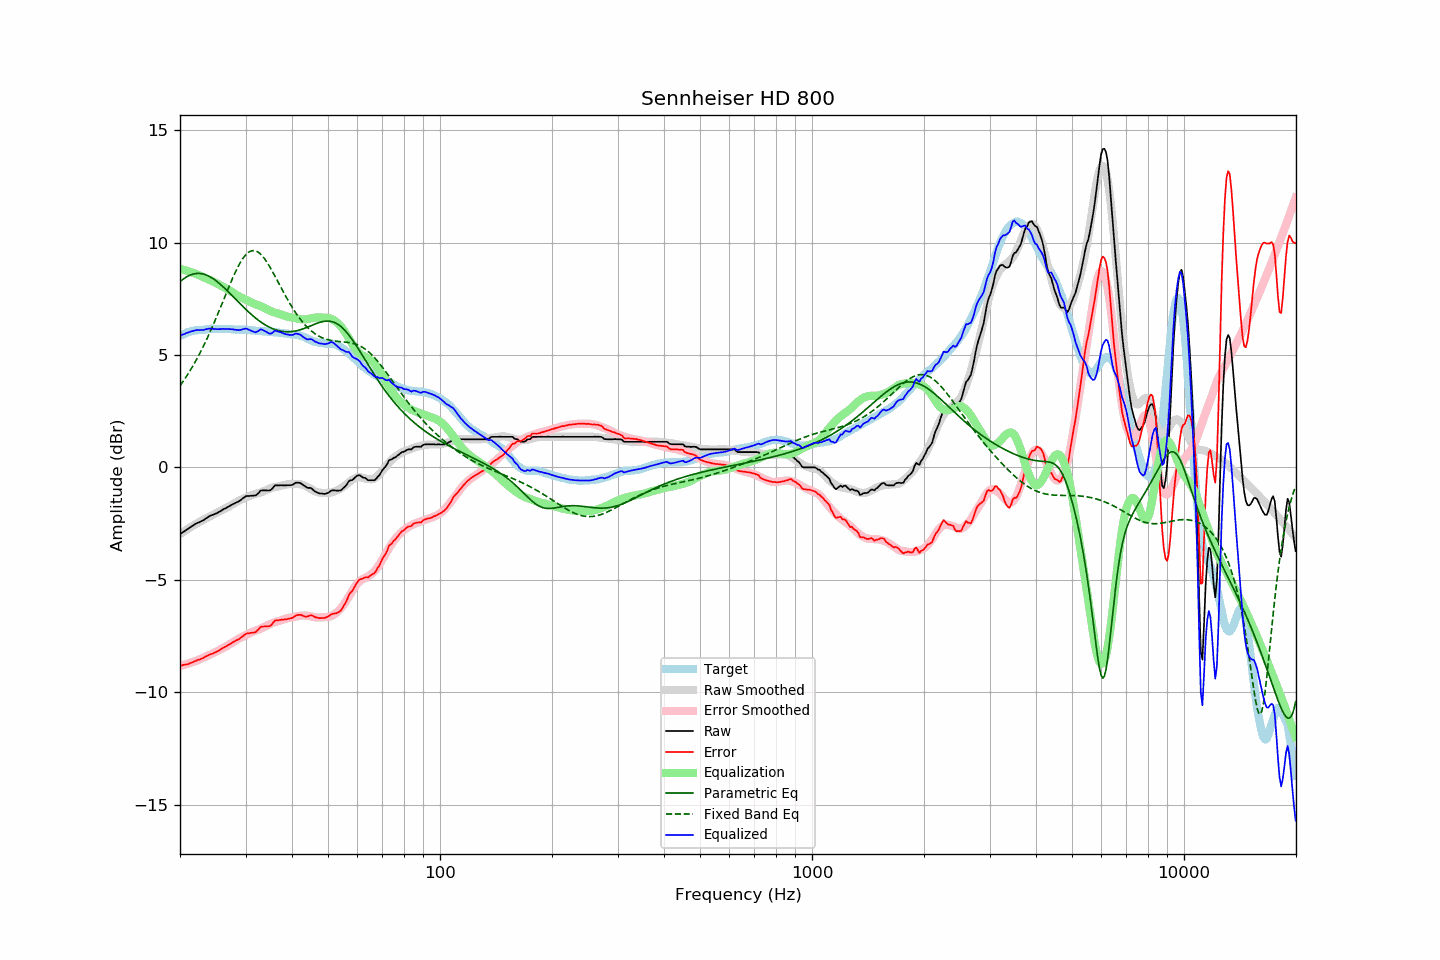

Values plotted in this chart, from the file beside it:
frequency, raw, error, smoothed, error_smoothed, equalization, parametric_eq, fixed_band_eq, equalized_raw, equalized_smoothed, target
20.00, -2.96, -8.81, -2.96, -8.83, 8.83, 8.26, 3.63, 5.87, 5.86, 5.85
20.20, -2.92, -8.81, -2.91, -8.81, 8.81, 8.32, 3.73, 5.89, 5.89, 5.89
20.40, -2.87, -8.79, -2.87, -8.79, 8.79, 8.37, 3.83, 5.92, 5.92, 5.92
20.61, -2.83, -8.77, -2.82, -8.77, 8.77, 8.42, 3.94, 5.94, 5.95, 5.94
20.81, -2.77, -8.75, -2.77, -8.75, 8.75, 8.47, 4.05, 5.98, 5.97, 5.98
21.02, -2.73, -8.75, -2.73, -8.73, 8.73, 8.51, 4.16, 6.00, 6.00, 6.02
21.23, -2.68, -8.71, -2.68, -8.70, 8.70, 8.54, 4.27, 6.02, 6.02, 6.03
21.44, -2.63, -8.68, -2.64, -8.68, 8.68, 8.57, 4.39, 6.05, 6.04, 6.05
21.66, -2.59, -8.66, -2.60, -8.65, 8.65, 8.60, 4.51, 6.06, 6.06, 6.07
21.87, -2.54, -8.62, -2.55, -8.63, 8.63, 8.61, 4.63, 6.09, 6.08, 6.08
22.09, -2.50, -8.60, -2.51, -8.60, 8.60, 8.62, 4.76, 6.10, 6.09, 6.10
22.31, -2.46, -8.56, -2.47, -8.57, 8.57, 8.63, 4.89, 6.11, 6.11, 6.10
22.54, -2.44, -8.55, -2.43, -8.54, 8.54, 8.63, 5.03, 6.10, 6.12, 6.11
22.76, -2.40, -8.52, -2.39, -8.51, 8.51, 8.62, 5.17, 6.11, 6.12, 6.12
22.99, -2.37, -8.49, -2.35, -8.48, 8.48, 8.61, 5.31, 6.11, 6.13, 6.12
23.22, -2.33, -8.46, -2.31, -8.45, 8.45, 8.59, 5.45, 6.12, 6.14, 6.13
23.45, -2.27, -8.41, -2.27, -8.42, 8.42, 8.56, 5.60, 6.15, 6.14, 6.14
23.69, -2.23, -8.38, -2.24, -8.38, 8.38, 8.54, 5.76, 6.15, 6.15, 6.15
23.92, -2.18, -8.33, -2.20, -8.35, 8.35, 8.50, 5.91, 6.17, 6.15, 6.16
24.16, -2.14, -8.30, -2.16, -8.32, 8.32, 8.46, 6.07, 6.18, 6.15, 6.16
24.40, -2.12, -8.29, -2.13, -8.28, 8.28, 8.42, 6.23, 6.17, 6.16, 6.17
24.65, -2.09, -8.25, -2.09, -8.25, 8.25, 8.37, 6.40, 6.16, 6.16, 6.16
24.89, -2.06, -8.22, -2.05, -8.21, 8.21, 8.32, 6.57, 6.15, 6.16, 6.16
25.14, -2.03, -8.19, -2.01, -8.18, 8.18, 8.27, 6.74, 6.15, 6.16, 6.16
25.39, -1.99, -8.15, -1.98, -8.14, 8.14, 8.21, 6.91, 6.15, 6.16, 6.16
25.65, -1.95, -8.11, -1.94, -8.10, 8.10, 8.15, 7.08, 6.15, 6.16, 6.16
25.91, -1.91, -8.06, -1.90, -8.06, 8.06, 8.09, 7.26, 6.15, 6.16, 6.15
26.16, -1.86, -8.02, -1.87, -8.03, 8.03, 8.02, 7.43, 6.17, 6.16, 6.16
26.43, -1.83, -7.99, -1.83, -7.99, 7.99, 7.95, 7.61, 6.16, 6.15, 6.15
26.69, -1.79, -7.94, -1.80, -7.95, 7.95, 7.89, 7.78, 6.16, 6.15, 6.15
26.96, -1.75, -7.90, -1.76, -7.91, 7.91, 7.82, 7.96, 6.16, 6.15, 6.15
27.23, -1.71, -7.86, -1.72, -7.86, 7.86, 7.74, 8.13, 6.15, 6.15, 6.15
27.50, -1.67, -7.82, -1.67, -7.82, 7.82, 7.67, 8.30, 6.15, 6.14, 6.15
27.77, -1.63, -7.77, -1.63, -7.77, 7.77, 7.60, 8.46, 6.14, 6.14, 6.14
28.05, -1.60, -7.74, -1.59, -7.72, 7.72, 7.53, 8.62, 6.13, 6.14, 6.14
28.33, -1.56, -7.68, -1.54, -7.68, 7.68, 7.45, 8.77, 6.12, 6.14, 6.12
28.62, -1.53, -7.66, -1.50, -7.64, 7.64, 7.38, 8.91, 6.11, 6.13, 6.13
28.90, -1.49, -7.62, -1.47, -7.60, 7.60, 7.31, 9.05, 6.11, 6.13, 6.13
29.19, -1.44, -7.56, -1.43, -7.56, 7.56, 7.24, 9.17, 6.12, 6.13, 6.12
29.48, -1.38, -7.51, -1.40, -7.53, 7.53, 7.16, 9.28, 6.15, 6.12, 6.13
29.78, -1.33, -7.46, -1.37, -7.49, 7.49, 7.09, 9.38, 6.16, 6.12, 6.13
30.08, -1.28, -7.40, -1.34, -7.46, 7.46, 7.02, 9.46, 6.18, 6.11, 6.12
30.38, -1.27, -7.38, -1.31, -7.42, 7.42, 6.96, 9.53, 6.15, 6.11, 6.11
30.68, -1.27, -7.38, -1.28, -7.39, 7.39, 6.89, 9.58, 6.12, 6.10, 6.11
30.99, -1.26, -7.36, -1.25, -7.35, 7.35, 6.83, 9.62, 6.09, 6.10, 6.10
31.30, -1.26, -7.35, -1.22, -7.31, 7.31, 6.76, 9.64, 6.05, 6.09, 6.09
31.61, -1.25, -7.34, -1.19, -7.28, 7.28, 6.70, 9.64, 6.03, 6.09, 6.09
31.93, -1.25, -7.33, -1.17, -7.26, 7.26, 6.64, 9.63, 6.01, 6.08, 6.08
32.24, -1.19, -7.26, -1.16, -7.23, 7.23, 6.59, 9.60, 6.05, 6.08, 6.07
32.57, -1.13, -7.19, -1.14, -7.21, 7.21, 6.53, 9.55, 6.08, 6.07, 6.06
32.89, -1.04, -7.10, -1.12, -7.18, 7.18, 6.48, 9.49, 6.14, 6.06, 6.06
33.22, -1.02, -7.08, -1.09, -7.15, 7.15, 6.43, 9.42, 6.13, 6.06, 6.06
33.55, -1.02, -7.08, -1.06, -7.11, 7.11, 6.38, 9.34, 6.09, 6.05, 6.06
33.89, -1.02, -7.07, -1.03, -7.08, 7.08, 6.34, 9.24, 6.06, 6.05, 6.05
34.23, -1.02, -7.07, -1.00, -7.04, 7.04, 6.30, 9.14, 6.02, 6.04, 6.05
34.57, -1.03, -7.06, -0.97, -7.00, 7.00, 6.26, 9.02, 5.97, 6.04, 6.03
34.92, -1.02, -7.05, -0.94, -6.97, 6.97, 6.22, 8.90, 5.95, 6.03, 6.03
35.27, -0.97, -7.00, -0.91, -6.93, 6.93, 6.19, 8.78, 5.96, 6.02, 6.03
35.62, -0.89, -6.90, -0.89, -6.91, 6.91, 6.16, 8.65, 6.02, 6.02, 6.01
35.97, -0.80, -6.81, -0.87, -6.88, 6.88, 6.13, 8.52, 6.08, 6.01, 6.01
... 635 more rows
